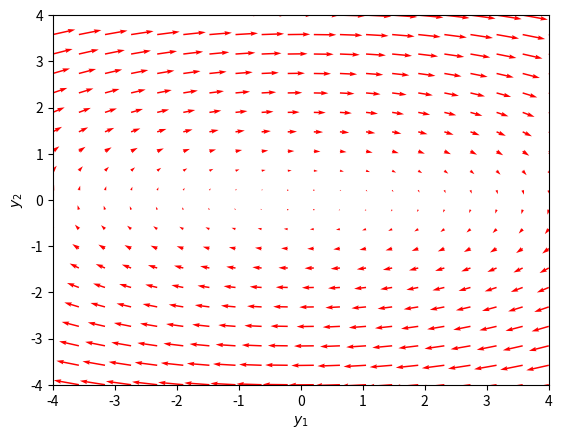

Source code (Python):
# -*- coding: utf-8 -*-
"""
Created on Tue Aug 18 17:35:10 2020

[redacted]
"""


import numpy as np
import matplotlib.pyplot as plt

def f(Y, t):
    y1, y2 = Y
    return [5*y2, -y1]

y1 = np.linspace(-4.0, 4.0, 20)
y2 = np.linspace(-4.0, 4.0, 20)

Y1, Y2 = np.meshgrid(y1, y2)

t = 0

u, v = np.zeros(Y1.shape), np.zeros(Y2.shape)

NI, NJ = Y1.shape

for i in range(NI):
    for j in range(NJ):
        x = Y1[i, j]
        y = Y2[i, j]
        yprime = f([x, y], t)
        u[i,j] = yprime[0]
        v[i,j] = yprime[1]
     

Q = plt.quiver(Y1, Y2, u, v, color='r')


plt.xlabel('$y_1$')
plt.ylabel('$y_2$')
plt.xlim([-4, 4])
plt.ylim([-4, 4])
plt.show()

# =============================================================================
# plt.savefig('images/phase-portrait.png')
# =============================================================================

















